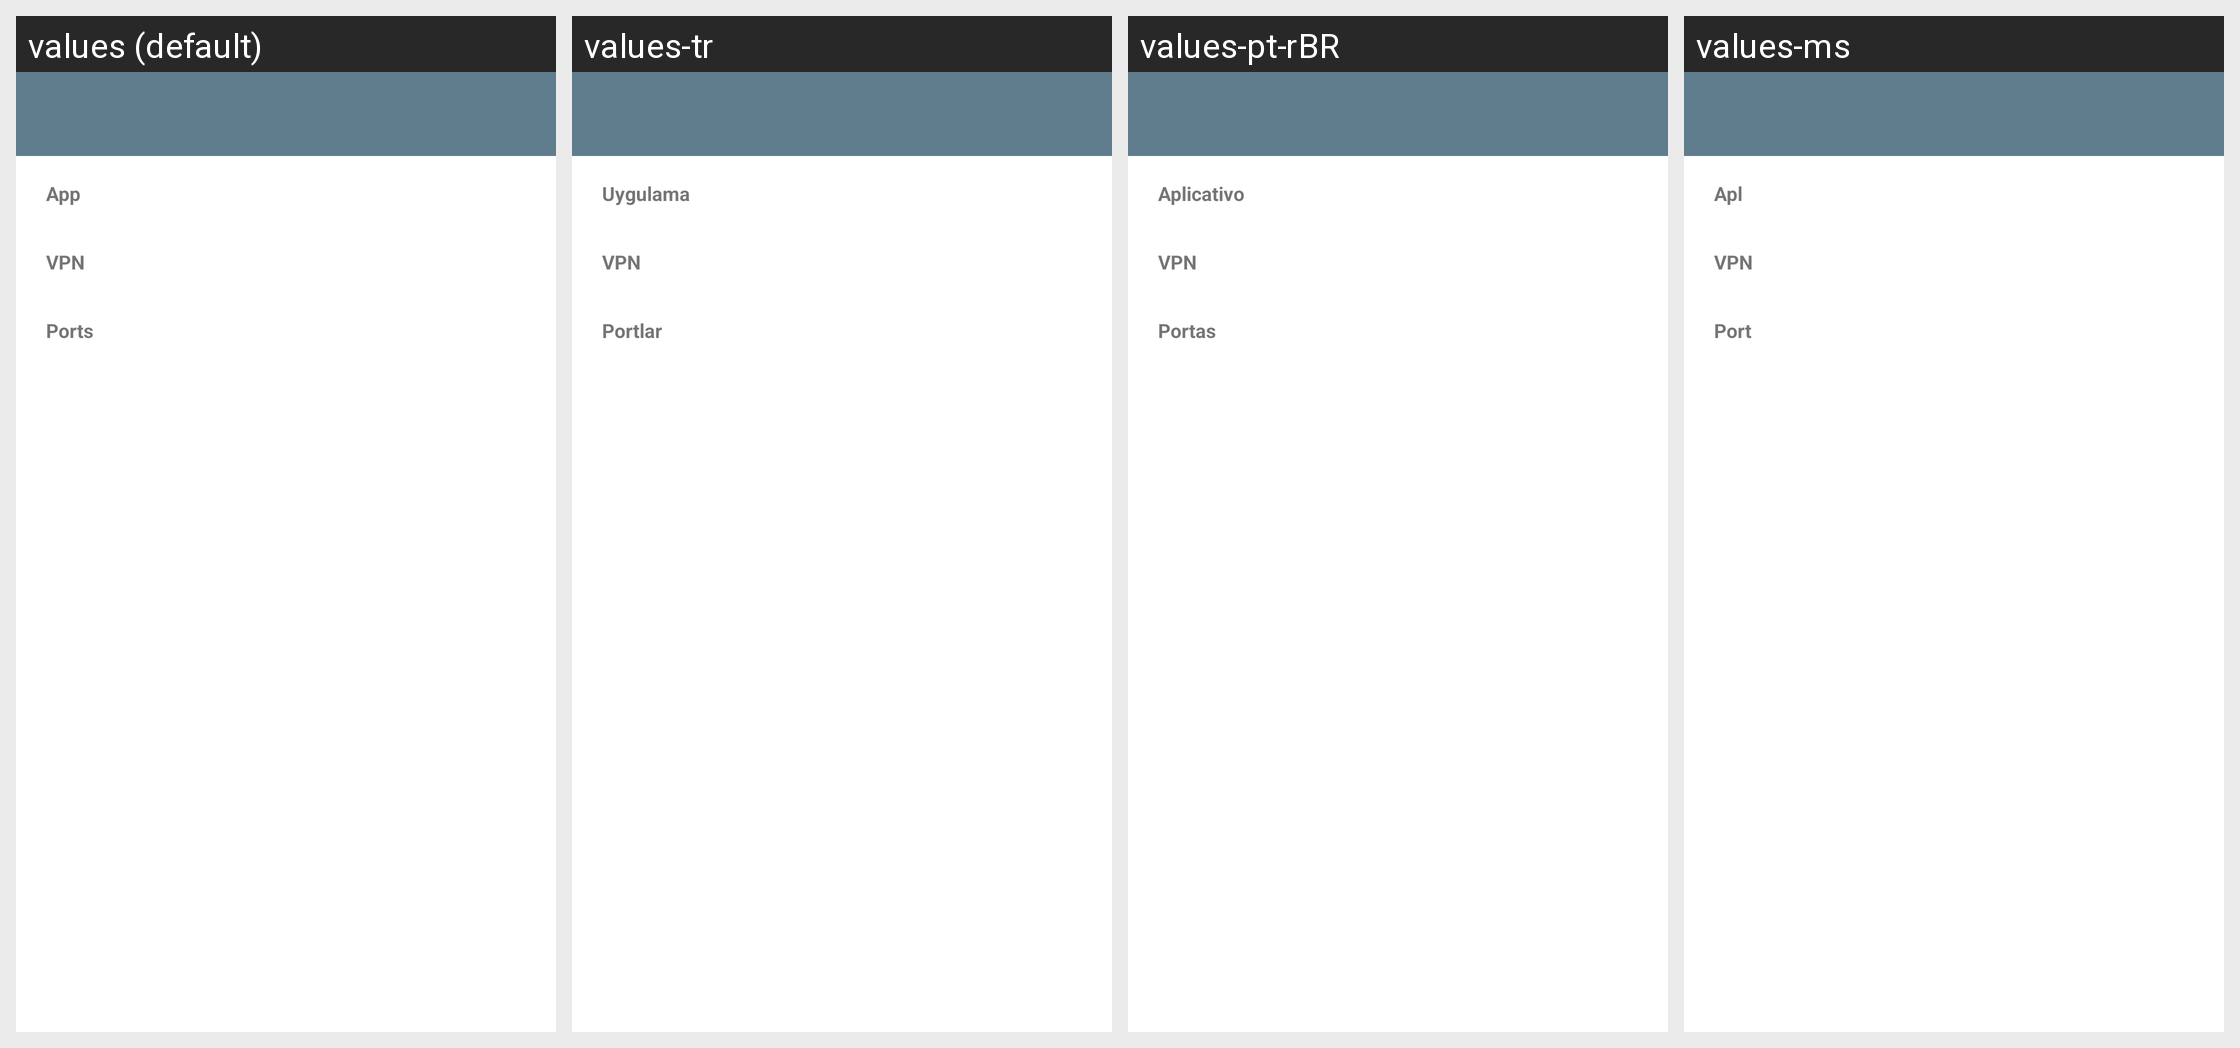

Strings drawn on this Android screen and how each of the app's shown locales translates them:
Android screen res/layout/activity_settings.xml rendered under 4 locales, left to right: values (default), values-tr, values-pt-rBR, values-ms. Device: Nexus 5 (rendered at 1080×1920; each locale shown at half size, 540×960, under a caption strip naming it); theme AppTheme.
Other locales in the repository, not shown: values-am, values-ar, values-de, values-es, values-fa, values-fr, values-in, values-ru, values-tg, values-uz, values-vi.
Strings drawn on this screen, with the default value and each locale's value (text and hints the layout hard-codes, and strings that could not be matched under every locale, appear in the picture but are not listed):

settings_app_section
  values: App
  values-tr: Uygulama
  values-pt-rBR: Aplicativo
  values-ms: Apl

settings_tunnel_section
  values: VPN
  values-tr: VPN
  values-pt-rBR: VPN
  values-ms: VPN

settings_ports_section
  values: Ports
  values-tr: Portlar
  values-pt-rBR: Portas
  values-ms: Port
